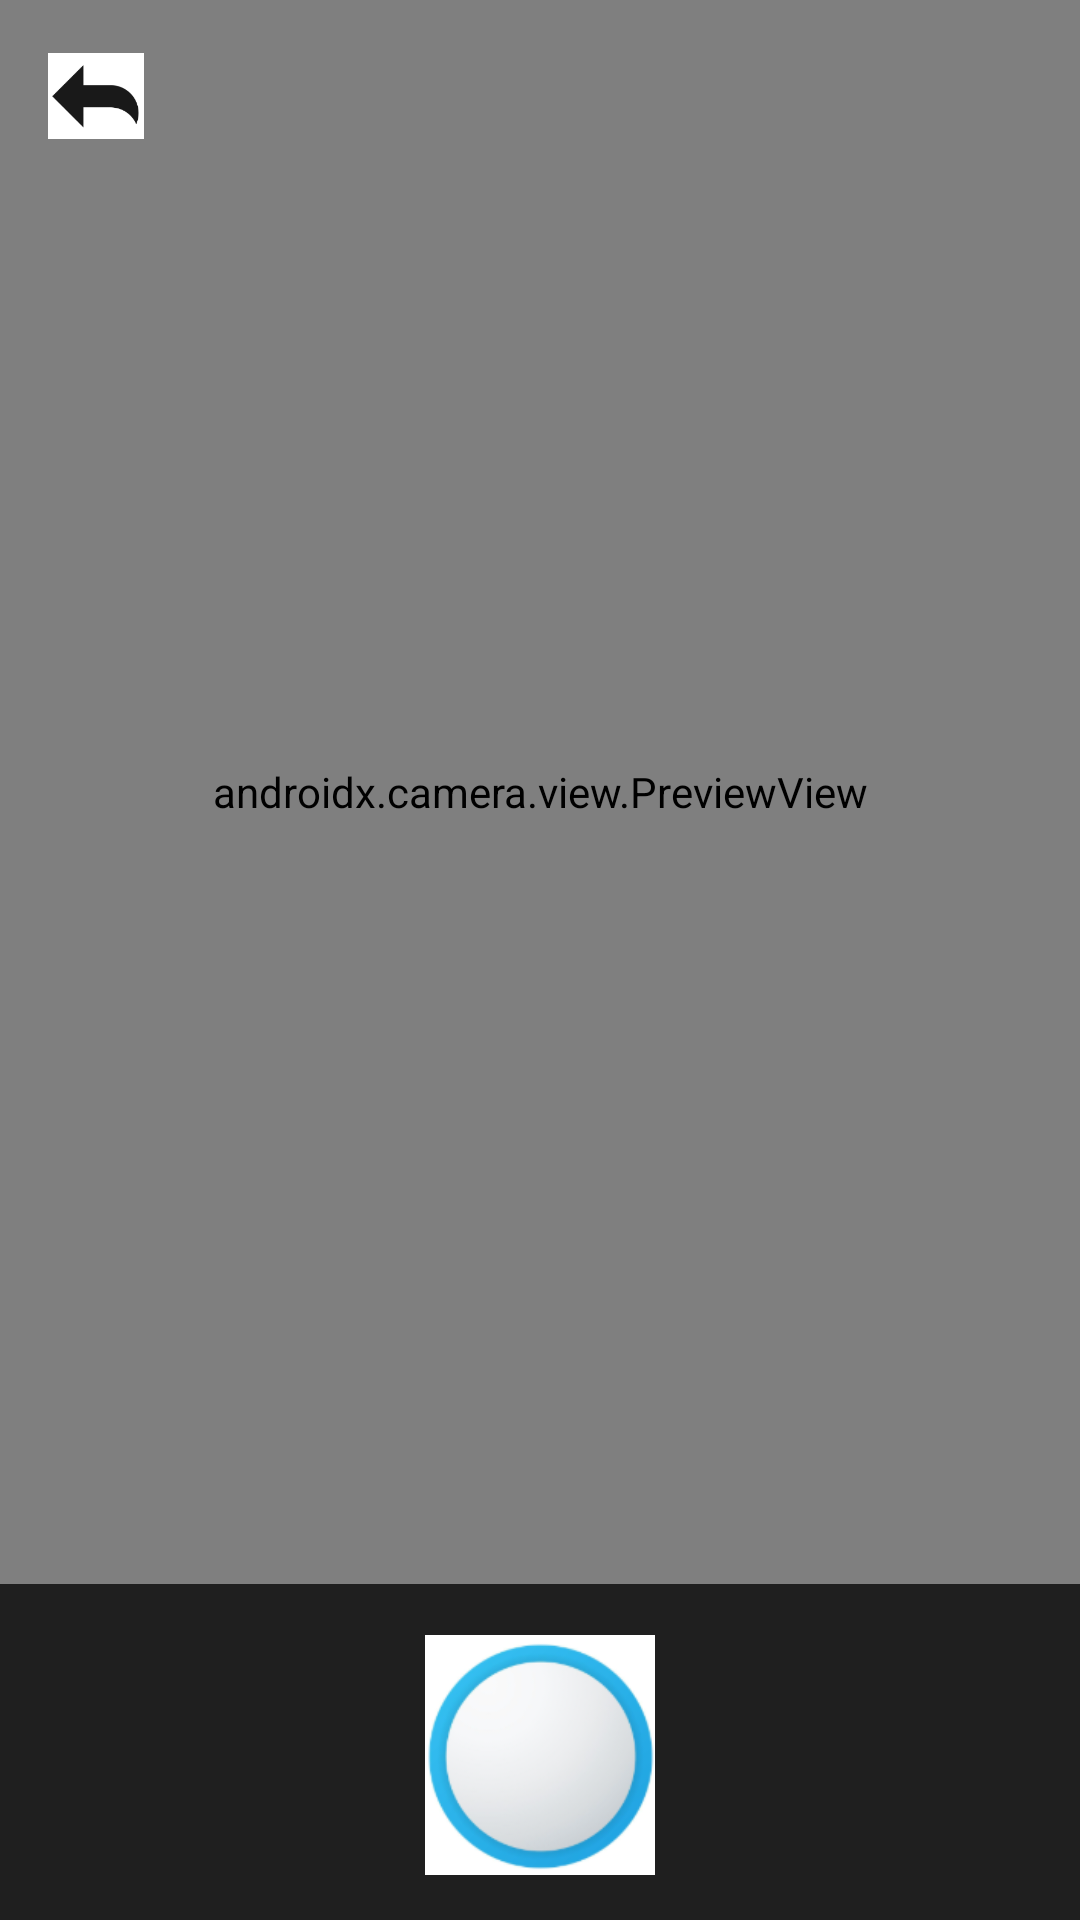

Reconstruct the res/layout file that produces this screen, plus the resources it refers to.
<!-- AndroidManifest.xml: application theme Theme.OCX_1001_DriverApp -->
<!-- res/layout/activity_capture_rc.xml -->
<?xml version="1.0" encoding="utf-8"?>
<androidx.constraintlayout.widget.ConstraintLayout
    xmlns:android="http://schemas.android.com/apk/res/android"
    xmlns:app="http://schemas.android.com/apk/res-auto"
    xmlns:tools="http://schemas.android.com/tools"
    android:layout_width="match_parent"
    android:layout_height="match_parent"
    android:background="#212121">

    
    <androidx.camera.view.PreviewView
        android:id="@+id/previewViewRC"
        android:layout_width="0dp"
        android:layout_height="0dp"
        app:layout_constraintBottom_toTopOf="@id/bottomLayout"
        app:layout_constraintEnd_toEndOf="parent"
        app:layout_constraintHorizontal_bias="0.0"
        app:layout_constraintStart_toStartOf="parent"
        app:layout_constraintTop_toTopOf="parent"
        app:layout_constraintVertical_bias="1.0" />

    

    
    <LinearLayout
        android:id="@+id/bottomLayout"
        android:layout_width="407dp"
        android:layout_height="112dp"
        android:background="#1F1F1F"
        android:orientation="vertical"
        android:padding="20dp"
        app:layout_constraintBottom_toBottomOf="parent" />

    
    <ImageView
        android:id="@+id/captureRCButton"
        android:layout_width="80dp"
        android:layout_height="80dp"
        android:src="@drawable/ic_shutter"
        android:layout_marginBottom="15dp"
        app:layout_constraintBottom_toBottomOf="@id/bottomLayout"
        app:layout_constraintStart_toStartOf="parent"
        app:layout_constraintEnd_toEndOf="parent"/>

    
    <ImageView
        android:id="@+id/backButtonRC"
        android:layout_width="32dp"
        android:layout_height="32dp"
        android:src="@drawable/ic_back"
        android:layout_margin="16dp"
        app:layout_constraintTop_toTopOf="parent"
        app:layout_constraintStart_toStartOf="parent"/>

</androidx.constraintlayout.widget.ConstraintLayout>
<!-- resources referenced by this layout -->
<resources>
  <!-- drawable ic_back: png bitmap (drawable, 2781 bytes) -->
  <!-- drawable ic_shutter: png bitmap (drawable, 21269 bytes) -->
  <style name="Theme.OCX_1001_DriverApp" parent="Base.Theme.OCX_1001_DriverApp" />
  <style name="Base.Theme.OCX_1001_DriverApp" parent="Theme.Material3.Light.NoActionBar">
  
          
  
  
  
  
      </style>
</resources>
